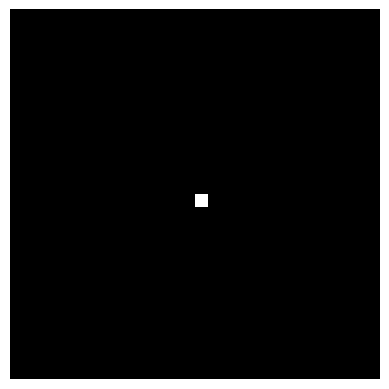

Generate this figure with matplotlib: (Note: this script raises an exception after producing the figure.)
import numpy as np
import random
import matplotlib.pyplot as plt
import os

im_dim = 28
output_dir = 'Output'
def choose_z():
  z =[]
  N = random.randint(2,8)
  for k in range(N):
    if k == 0:
      z_0 = random.uniform(0, 0.9)
      z.append(z_0)
    elif k == N-1:
      z.append(1-sum(z))
    else:
      z.append(random.uniform(0, 1-sum(z)))
  return z
def hadronize(P):
  L =[]
  while len(L)<2:
    for i in range(im_dim):
      for j in range(im_dim):
        if P[i,j]>0:
          M = np.zeros((im_dim, im_dim))
          z = choose_z()
          for l in range(len(z)):
            eta = np.round(np.random.normal(i, 1, 1)[0]).astype(np.int32)  
            phi = np.round(np.random.normal(j, 1, 1)[0]).astype(np.int32)  
            if (eta in range(im_dim) and phi in range(im_dim)):
              M[eta,phi] = z[l]
          L.append(M) 
  return sum(L)

Point = np.zeros((im_dim, im_dim))
Point[14,14] = 1

plt.imshow(Point, cmap='gray')  # 'gray' colormap will display the image in black and white
plt.axis('off')  # Turn off the axis ticks and labels
plt.savefig(os.path.join(output_dir, 'P.pdf'))
plt.clf()
P = hadronize(Point)
plt.imshow(P, cmap='gray')  # 'gray' colormap will display the image in black and white
plt.axis('off')  # Turn off the axis ticks and labels
plt.savefig(os.path.join(output_dir, 'Phad.pdf'))
plt.clf()
Square = np.zeros((28, 28), dtype=int)
index =[i+7 for i in range(14) if i%2 ==0 ]
index_2 = [i+14 for i in range(14) if i%2 ==0 ]
for i in range(len(index)):
  Square[index[i],7] = 1
  Square[7,index[i]] = 1
  Square[index[i],21] = 1
  Square[21,index[i]] = 1
plt.imshow(Square, cmap='gray')  # 'gray' colormap will display the image in black and white
plt.axis('off')  # Turn off the axis ticks and labels
plt.savefig(os.path.join(output_dir, 'S.pdf'))
plt.clf()
h= hadronize(Square)
plt.imshow(h, cmap='gray')  # 'gray' colormap will display the image in black and white
plt.axis('off')  # Turn off the axis ticks and labels
plt.savefig(os.path.join(output_dir, 'Shad.pdf'))
plt.clf()